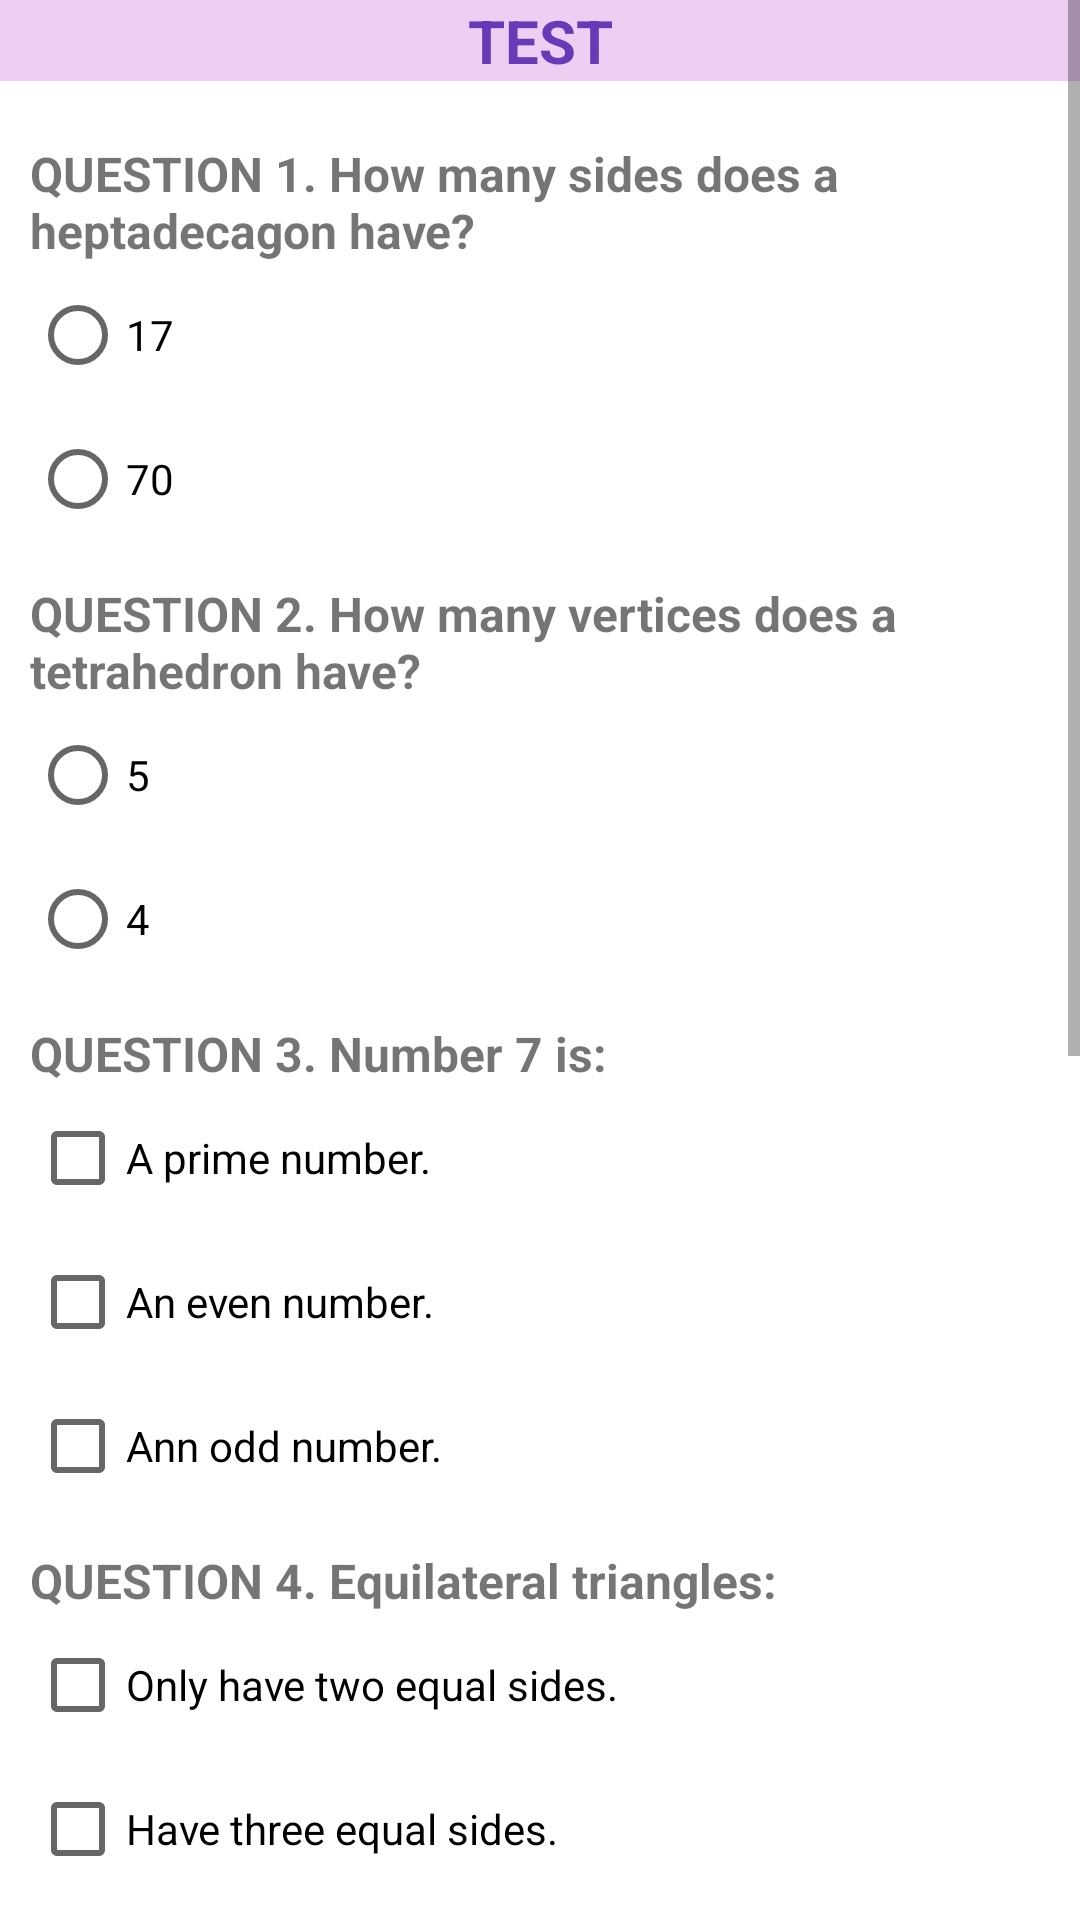

This screen was rendered from an Android layout file. Write that file and the resources it references.
<!-- AndroidManifest.xml: application theme Theme.AppMatematica -->
<!-- res/layout/activity_test.xml -->
<?xml version="1.0" encoding="utf-8"?>
<androidx.constraintlayout.widget.ConstraintLayout xmlns:android="http://schemas.android.com/apk/res/android"
    xmlns:app="http://schemas.android.com/apk/res-auto"
    xmlns:tools="http://schemas.android.com/tools"
    android:layout_width="match_parent"
    android:layout_height="match_parent"
    tools:context=".TestActivity">

    <ScrollView
        android:layout_width="match_parent"
        android:layout_height="match_parent">

        <LinearLayout
            android:layout_width="match_parent"
            android:layout_height="wrap_content"
            android:orientation="vertical" >

            <TextView
                android:id="@+id/tvTest"
                android:layout_width="match_parent"
                android:layout_height="wrap_content"
                android:layout_marginBottom="20dp"
                android:background="#EFCEF4"
                android:text="@string/tvTest"
                android:textAlignment="center"
                android:textColor="#673AB7"
                android:textSize="20sp"
                android:textStyle="bold" />

            <TextView
                android:id="@+id/tvPregunta1"
                android:layout_width="match_parent"
                android:layout_height="wrap_content"
                android:layout_marginLeft="10dp"
                android:layout_marginRight="10dp"
                android:text="@string/tvPregunta1"
                android:textSize="16sp"
                android:textStyle="bold" />

            <RadioGroup
                android:layout_width="match_parent"
                android:layout_height="match_parent" >

                <RadioButton
                    android:id="@+id/rbRespuesta1_1"
                    android:layout_width="match_parent"
                    android:layout_height="wrap_content"
                    android:layout_marginLeft="10dp"
                    android:layout_marginRight="10dp"
                    android:text="@string/rbRespuesta1_1" />

                <RadioButton
                    android:id="@+id/rbRespuesta1_2"
                    android:layout_width="match_parent"
                    android:layout_height="wrap_content"
                    android:layout_marginLeft="10dp"
                    android:layout_marginRight="10dp"
                    android:text="@string/rbRespuesta1_2" />
            </RadioGroup>

            <TextView
                android:id="@+id/tvPregunta2"
                android:layout_width="match_parent"
                android:layout_height="wrap_content"
                android:layout_marginLeft="10dp"
                android:layout_marginTop="10dp"
                android:layout_marginRight="10dp"
                android:text="@string/tvPregunta2"
                android:textSize="16sp"
                android:textStyle="bold" />

            <RadioGroup
                android:layout_width="match_parent"
                android:layout_height="match_parent" >

                <RadioButton
                    android:id="@+id/rbRespuesta2_1"
                    android:layout_width="match_parent"
                    android:layout_height="wrap_content"
                    android:layout_marginLeft="10dp"
                    android:layout_marginRight="10dp"
                    android:text="@string/rbRespuesta2_1" />

                <RadioButton
                    android:id="@+id/rbRespuesta2_2"
                    android:layout_width="match_parent"
                    android:layout_height="wrap_content"
                    android:layout_marginLeft="10dp"
                    android:layout_marginRight="10dp"
                    android:text="@string/rbRespuesta2_2" />
            </RadioGroup>

            <TextView
                android:id="@+id/tvPregunta3"
                android:layout_width="match_parent"
                android:layout_height="wrap_content"
                android:layout_marginLeft="10dp"
                android:layout_marginTop="10dp"
                android:layout_marginRight="10dp"
                android:text="@string/tvPregunta3"
                android:textSize="16sp"
                android:textStyle="bold" />

            <CheckBox
                android:id="@+id/cbRespuesta3_1"
                android:layout_width="match_parent"
                android:layout_height="wrap_content"
                android:layout_marginLeft="10dp"
                android:layout_marginRight="10dp"
                android:text="@string/cbRespuesta3_1" />

            <CheckBox
                android:id="@+id/cbRespuesta3_2"
                android:layout_width="match_parent"
                android:layout_height="wrap_content"
                android:layout_marginLeft="10dp"
                android:layout_marginRight="10dp"
                android:text="@string/cbRespuesta3_2" />

            <CheckBox
                android:id="@+id/cbRespuesta3_3"
                android:layout_width="match_parent"
                android:layout_height="wrap_content"
                android:layout_marginLeft="10dp"
                android:layout_marginRight="10dp"
                android:text="@string/cbRespuesta3_3" />

            <TextView
                android:id="@+id/tvPregunta4"
                android:layout_width="match_parent"
                android:layout_height="wrap_content"
                android:layout_marginLeft="10dp"
                android:layout_marginTop="10dp"
                android:layout_marginRight="10dp"
                android:text="@string/tvPregunta4"
                android:textSize="16sp"
                android:textStyle="bold" />

            <CheckBox
                android:id="@+id/cbRespuesta4_1"
                android:layout_width="match_parent"
                android:layout_height="wrap_content"
                android:layout_marginLeft="10dp"
                android:layout_marginRight="10dp"
                android:text="@string/cbRespuesta4_1" />

            <CheckBox
                android:id="@+id/cbRespuesta4_2"
                android:layout_width="match_parent"
                android:layout_height="wrap_content"
                android:layout_marginLeft="10dp"
                android:layout_marginRight="10dp"
                android:text="@string/cbRespuesta4_2" />

            <CheckBox
                android:id="@+id/cbRespuesta4_3"
                android:layout_width="match_parent"
                android:layout_height="wrap_content"
                android:layout_marginLeft="10dp"
                android:layout_marginRight="10dp"
                android:text="@string/cbRespuesta4_3" />

            <CheckBox
                android:id="@+id/cbRespuesta4_4"
                android:layout_width="match_parent"
                android:layout_height="wrap_content"
                android:layout_marginLeft="10dp"
                android:layout_marginRight="10dp"
                android:text="@string/cbRespuesta4_4" />

            <TextView
                android:id="@+id/tvPregunta5"
                android:layout_width="match_parent"
                android:layout_height="wrap_content"
                android:layout_marginLeft="10dp"
                android:layout_marginTop="10dp"
                android:layout_marginRight="10dp"
                android:text="@string/tvPregunta5"
                android:textSize="16sp"
                android:textStyle="bold" />

            <Spinner
                android:id="@+id/sRespuestas5"
                android:layout_width="match_parent"
                android:layout_height="wrap_content"
                android:layout_marginLeft="10dp"
                android:layout_marginRight="10dp"
                android:entries="@array/respuestasPregunta5Array"
                android:minHeight="48dp" />

            <TextView
                android:id="@+id/tvPregunta6"
                android:layout_width="match_parent"
                android:layout_height="wrap_content"
                android:layout_marginLeft="10dp"
                android:layout_marginTop="10dp"
                android:layout_marginRight="10dp"
                android:text="@string/tvPregunta6"
                android:textSize="16sp"
                android:textStyle="bold" />

            <Spinner
                android:id="@+id/sRespuestas6"
                android:layout_width="match_parent"
                android:layout_height="wrap_content"
                android:layout_marginLeft="10dp"
                android:layout_marginRight="10dp"
                android:entries="@array/respuestasPregunta6Array"
                android:minHeight="48dp" />

            <Button
                android:id="@+id/bPuntuación"
                android:layout_width="match_parent"
                android:layout_height="wrap_content"
                android:layout_marginLeft="10dp"
                android:layout_marginTop="30dp"
                android:layout_marginRight="10dp"
                android:backgroundTint="#3DC2FF"
                android:onClick="resolver"
                android:text="@string/bPuntuación" />

            <TextView
                android:id="@+id/tvPuntuación"
                android:layout_width="match_parent"
                android:layout_height="wrap_content"
                android:layout_marginLeft="10dp"
                android:layout_marginTop="20dp"
                android:layout_marginRight="10dp"
                android:background="#FFF59C"
                android:text="@string/tvPuntuación"
                android:textAlignment="center"
                android:textColor="#000000"
                android:textSize="16sp" />

            <Button
                android:id="@+id/bVolverAcerca"
                android:layout_width="match_parent"
                android:layout_height="wrap_content"
                android:layout_marginLeft="10dp"
                android:layout_marginTop="30dp"
                android:layout_marginRight="10dp"
                android:backgroundTint="#E91E63"
                android:onClick="volver"
                android:text="@string/bVolverTest" />

            <androidx.fragment.app.FragmentContainerView
                android:id="@+id/fPublicidadTest"
                android:name="com.example.appmatematica.PublicidadFragment"
                android:layout_width="wrap_content"
                android:layout_height="wrap_content"
                android:layout_marginTop="20dp"
                tools:layout="@layout/publicidad_fragment" />
        </LinearLayout>
    </ScrollView>

</androidx.constraintlayout.widget.ConstraintLayout>
<!-- res/layout/publicidad_fragment.xml (included above) -->
<?xml version="1.0" encoding="utf-8"?>
<FrameLayout xmlns:android="http://schemas.android.com/apk/res/android"
    xmlns:app="http://schemas.android.com/apk/res-auto"
    xmlns:tools="http://schemas.android.com/tools"
    android:id="@+id/ivPanadería"
    android:layout_width="match_parent"
    android:layout_height="match_parent"
    tools:context=".PublicidadFragment">

    

    <LinearLayout
        android:layout_width="match_parent"
        android:layout_height="match_parent"
        android:orientation="horizontal">

        <ImageView
            android:id="@+id/ivPublicidad"
            android:layout_width="279dp"
            android:layout_height="86dp"
            android:layout_marginLeft="10dp"
            android:layout_marginRight="10dp"
            android:layout_weight="1"
            android:src="@drawable/panaderia" />

        <TextView
            android:id="@+id/tvPublicidad"
            android:layout_width="wrap_content"
            android:layout_height="wrap_content"
            android:layout_marginRight="10dp"
            android:layout_weight="1"
            android:text="@string/tvPublicidad"
            android:textAlignment="center" />
    </LinearLayout>
</FrameLayout>
<!-- resources referenced by this layout -->
<resources>
  <string-array name="respuestasPregunta5Array">
          <item>Choose an answer</item>
          <item>19</item>
          <item>94</item>
          <item>46</item>
      </string-array>
  <string-array name="respuestasPregunta6Array">
          <item>Choose an answer</item>
          <item>10</item>
          <item>100</item>
          <item>1000</item>
      </string-array>
  <string name="bVolverTest">BACK</string>
  <string name="cbRespuesta3_1">A prime number.</string>
  <string name="cbRespuesta3_2">An even number.</string>
  <string name="cbRespuesta3_3">Ann odd number.</string>
  <string name="cbRespuesta4_1">Only have two equal sides.</string>
  <string name="cbRespuesta4_2">Have three equal sides.</string>
  <string name="cbRespuesta4_3">Have angles of 50º.</string>
  <string name="cbRespuesta4_4">Have angles of 60º.</string>
  <string name="rbRespuesta1_1">17</string>
  <string name="rbRespuesta1_2">70</string>
  <string name="rbRespuesta2_1">5</string>
  <string name="rbRespuesta2_2">4</string>
  <string name="tvPregunta1">QUESTION 1. How many sides does a heptadecagon have?</string>
  <string name="tvPregunta2">QUESTION 2. How many vertices does a tetrahedron have?</string>
  <string name="tvPregunta3">QUESTION 3. Number 7 is:</string>
  <string name="tvPregunta4">QUESTION 4. Equilateral triangles:</string>
  <string name="tvPregunta5">QUESTION 5. What is the result of this operation? (12 + 8) x 5 – 6</string>
  <string name="tvPregunta6">QUESTION 6. How many centimeters does a meter have?</string>
  <string name="tvPublicidad">THE BREADCRUMB BAKERY. Enjoy freshly baked bread every day. We also bake empanadas and Asturian desserts. 100% artisan products.</string>
  <string name="tvTest">TEST</string>
  <style name="Theme.AppMatematica" parent="Theme.MaterialComponents.DayNight.DarkActionBar">
          
          <item name="colorPrimary">@color/purple_500</item>
          <item name="colorPrimaryVariant">@color/purple_700</item>
          <item name="colorOnPrimary">@color/white</item>
          
          <item name="colorSecondary">@color/teal_200</item>
          <item name="colorSecondaryVariant">@color/teal_700</item>
          <item name="colorOnSecondary">@color/black</item>
          
          <item name="android:statusBarColor">?attr/colorPrimaryVariant</item>
          
      </style>
  <!-- not gathered from this repository: default colours our renderer supplied (Android Studio template values) -->
  <color name="purple_500">#FF6200EE</color>
  <color name="purple_700">#FF3700B3</color>
  <color name="teal_200">#FF03DAC5</color>
  <color name="teal_700">#FF018786</color>
  <color name="black">#FF000000</color>
  <color name="white">#FFFFFFFF</color>
</resources>
